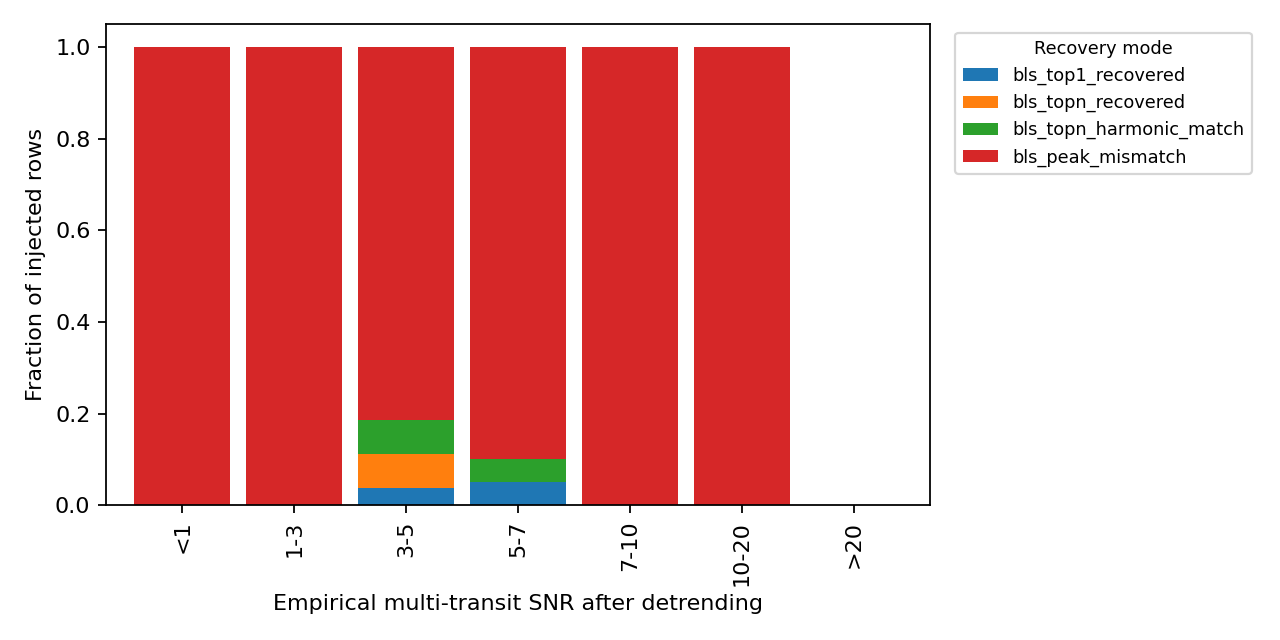

The file beside this chart, header and first rows:
snr_bin, bls_peak_mismatch, bls_top1_recovered, bls_topn_harmonic_match, bls_topn_recovered
<1, 1, 0, 0, 0
1-3, 18, 0, 0, 0
3-5, 22, 1, 2, 2
5-7, 18, 1, 1, 0
7-10, 13, 0, 0, 0
10-20, 15, 0, 0, 0
>20, 0, 0, 0, 0
